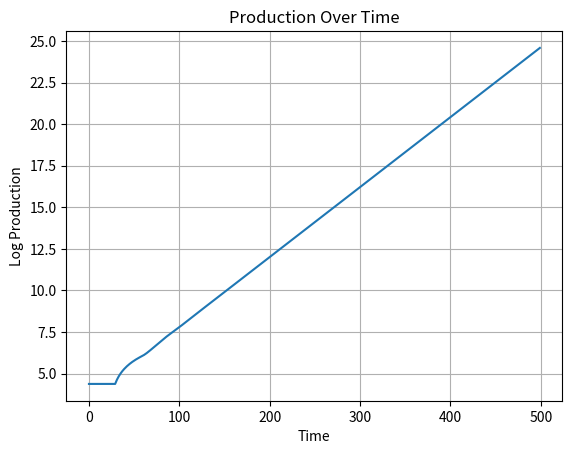

Python code for this plot:
#!/usr/bin/env python3
# -*- coding: utf-8 -*-
"""
Created on Thu Jul  6 22:24:29 2023

@author: heinhundal


This is an extreme simplification of the game Master of Orion.  We estimate the 
growth rate of the economy with the Lambert Growth Formula

r = W(T*I/C)/T

where W is th LambertW function, T is the delay between colony ship production 
and the maturing of the colony, I is the income of the mature colony, 
and C is the cost of the colony ship

Each turn 

"""

import numpy as np
from scipy.special import lambertw
import matplotlib.pyplot as plt

# define constants
rProduction0 = 80.0   # income of the first planet
C = 550.0             # cost of colony ship
I = 80                # net income of a mature colony 
iTurns = 500          # length of the simulation
T = 30                # number of turns between the creation of a colony
                      # ship and the maturing of the new colony

# calculate Lambert growth rate
rLambertGrowth = lambertw(I * T / C).real / T
rRatEst = np.exp(rLambertGrowth)

rProduction = rProduction0
vShips = np.zeros(iTurns)
mResults = []

for i in range(iTurns):
    if i >= T:
        # this formula assumes that every colony ship produced on turn i 
        # creates a mature colony T turns later whose net production
        # is I
        rProduction += vShips[i - T] * I
    
    # unlike the real game, the number of colony ships built is float
    # rather than an integer.
    vShips[i] = rProduction / C
    mResults.append([i, rProduction, vShips[i]])

mResults = np.array(mResults)

# calculate average growth rate over the last 10 turns of the sim
rGrowthRateSim = np.log(mResults[-1, 1] / mResults[-11, 1]) / 10

print("Actual Growth Rate In Simulation: ".ljust(61), rGrowthRateSim)
print("Estimated Growth from Lambert Growth Formula: ".ljust(61), rLambertGrowth)

# you can get a more accurate estimate of the growth rate by 
# taking the log of the first root of
#   x^T - x^(T-1) 

print("Log of the unique positive root of x^(T) - x^(T-1) - I/C is: ", 0.04205855022122076)

# plot the production
plt.plot(mResults[:, 0], np.log(mResults[:, 1]))
plt.title('Production Over Time')
plt.xlabel('Time')
plt.ylabel('Log Production')
plt.grid(True)
plt.show()

print("Slope of the line in the plot above is the growth rate")
